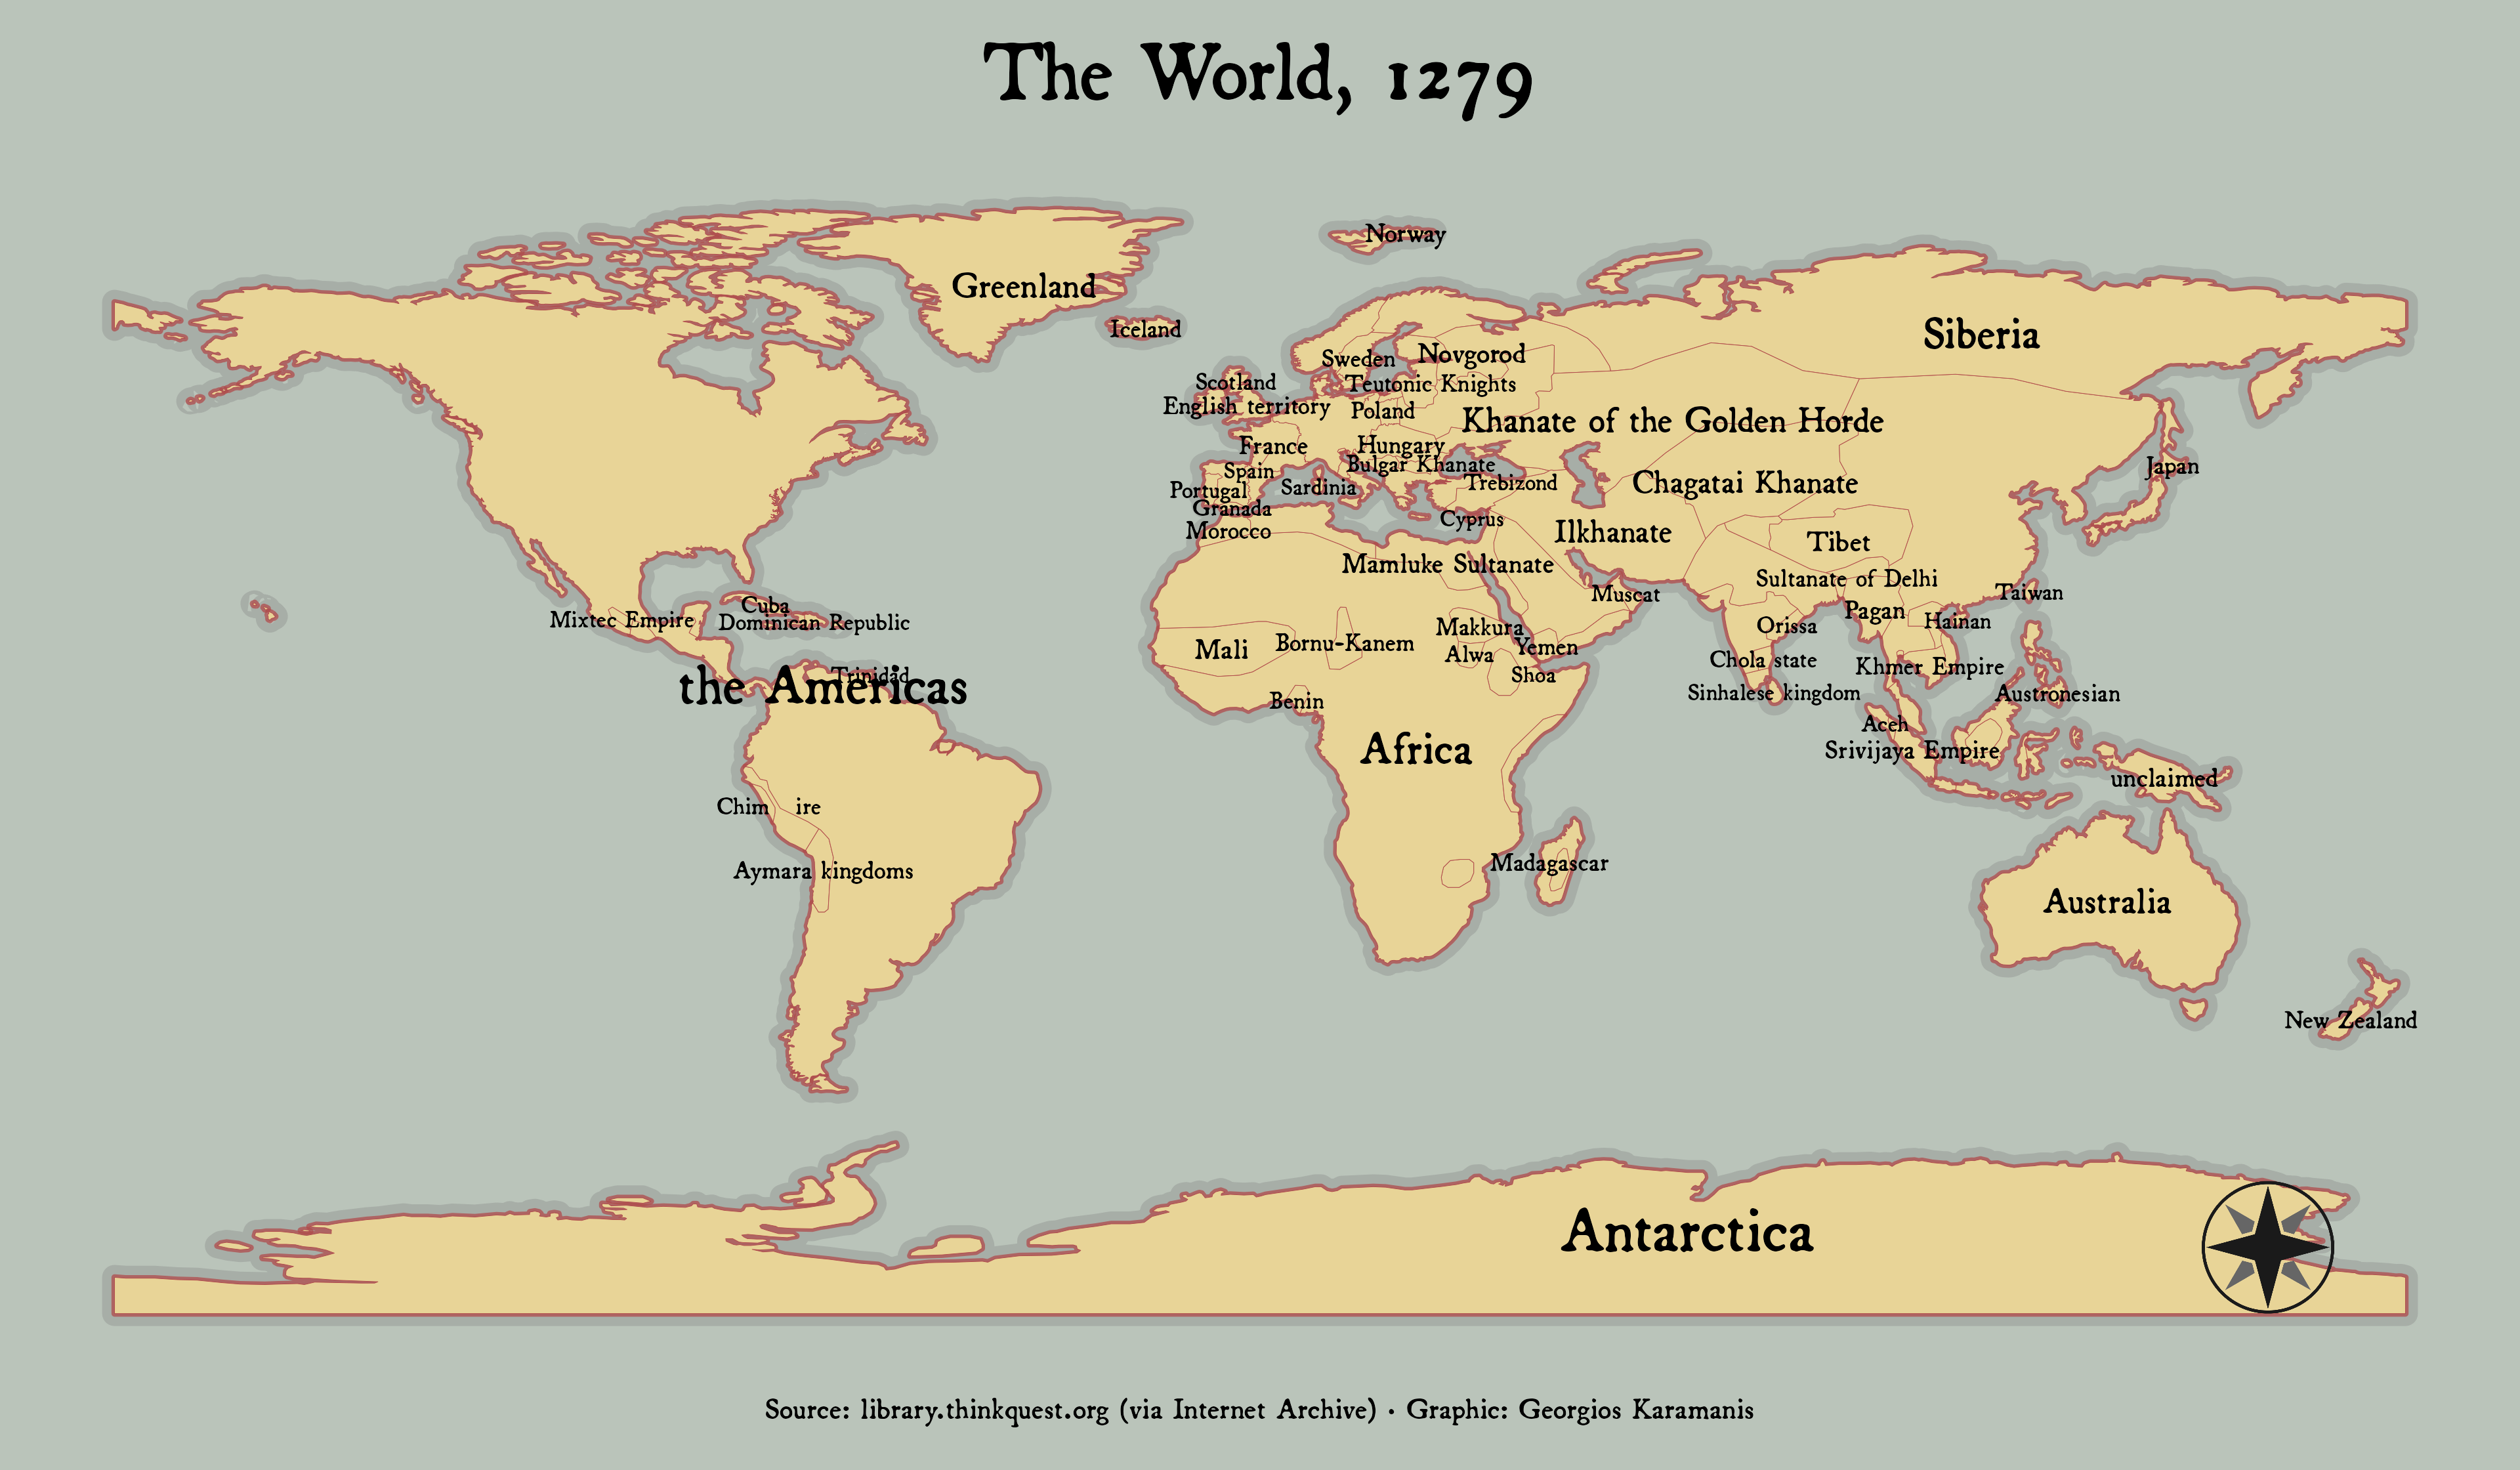

Generate this figure with R:
library(tidyverse)
library(sf)
library(ggsn)
library(camcorder)

gg_record(here::here("30daymap-temp"), width = 12, height = 7, dpi = 320)

# https://web.archive.org/web/20130728230041/http://library.thinkquest.org/C006628/data/1279.zip
fantasy <- read_sf(here::here("2022/Data/1279/cntry1279.shp")) %>% 
  janitor::clean_names() %>% 
  mutate(area = st_area(geometry)) %>% 
  mutate(name2 = if_else(name == "unclaimed" & abbrevname != "", abbrevname, name))
  
f1 <- "Broadsheet"

ggplot(fantasy) +
  geom_sf(fill = NA, color = "#A7AEA7", linewidth = 4) +
  geom_sf(fill = NA, color = "#B04A4ABB", linewidth = 1) +
  geom_sf(fill = "#E8D497", color = "#B04A4A", linewidth = 0.1) +
  geom_sf_text(aes(label = name2, size = area), check_overlap = TRUE, family = f1) +
  scale_size_continuous(range = c(3, 8)) +
  north(fantasy, symbol = 14, scale = 0.12, location = "bottomright") +
  labs(
    title = "The World, 1279",
    caption = "Source: library.thinkquest.org (via Internet Archive) · Graphic: Georgios Karamanis"
    ) +
  theme_void(base_family = f1) +
  theme(
    legend.position = "none",
    plot.background = element_rect(fill = "#BAC4BA", color = NA),
    plot.title = element_text(hjust = 0.5, size = 30, margin = margin(0, 0, 10, 0)),
    plot.caption = element_text(hjust = 0.5, margin = margin(10, 0, 0, 0), size = 11)
  )
